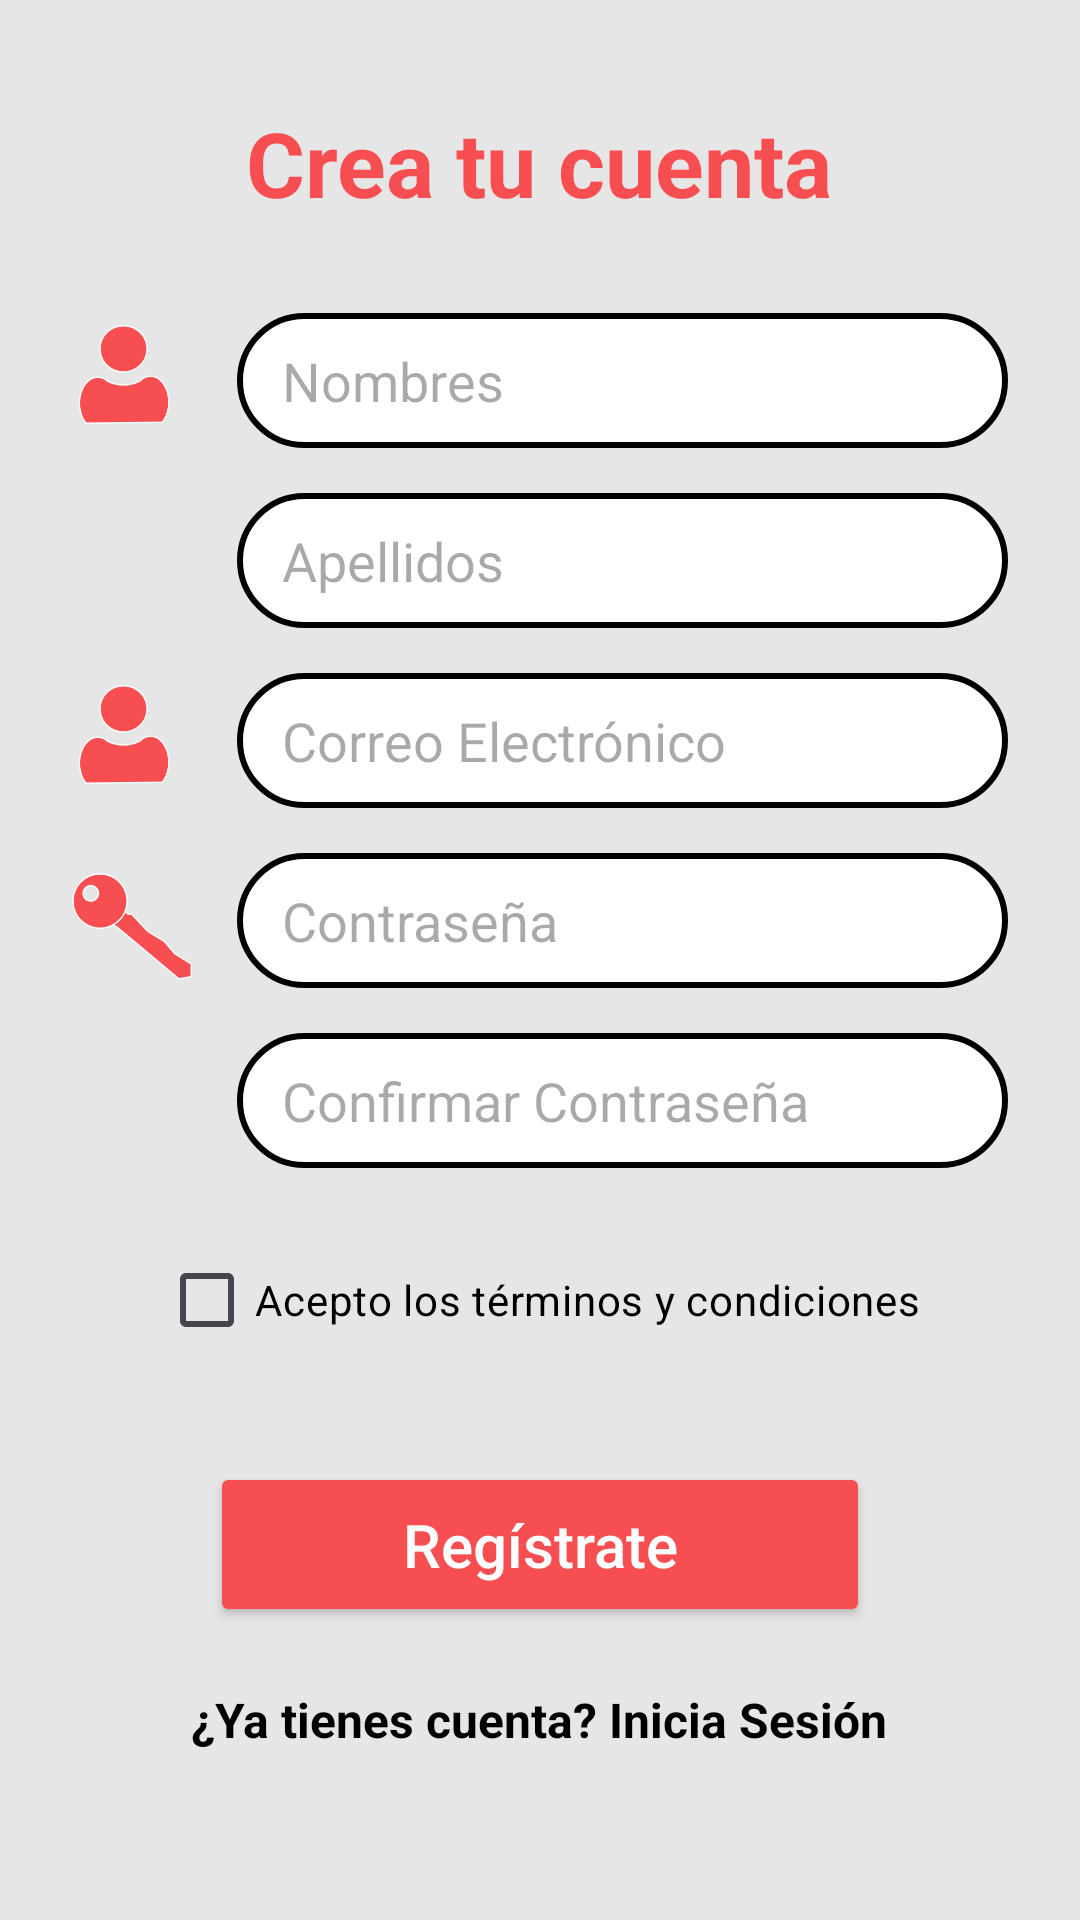

Android layout source for this screen:
<!-- AndroidManifest.xml: application theme Theme.Rec -->
<!-- res/layout/activity_registro.xml -->
<?xml version="1.0" encoding="utf-8"?>
<ScrollView xmlns:android="http://schemas.android.com/apk/res/android"
    android:layout_width="match_parent"
    android:layout_height="match_parent"
    android:background="@color/gris_fondo"
    android:fillViewport="true">

    <LinearLayout
        android:layout_width="match_parent"
        android:layout_height="wrap_content"
        android:gravity="center_horizontal"
        android:orientation="vertical"
        android:padding="24dp">

        <TextView
            android:layout_width="wrap_content"
            android:layout_height="wrap_content"
            android:layout_marginTop="10dp"
            android:text="@string/crea_tu_cuenta"
            android:textColor="@color/rojo_coral"
            android:textSize="30sp"
            android:textStyle="bold" />

        <LinearLayout
            android:layout_width="match_parent"
            android:layout_height="wrap_content"
            android:layout_marginTop="30dp"
            android:gravity="center_vertical"
            android:orientation="horizontal">

            <ImageView
                android:layout_width="40dp"
                android:layout_height="40dp"
                android:src="@drawable/user" />

            <EditText
                android:id="@+id/et_nombres_registro"
                android:layout_width="match_parent"
                android:layout_height="45dp"
                android:layout_marginStart="15dp"
                android:background="@drawable/bg_edittext"
                android:hint="@string/nombres"
                android:paddingStart="15dp"
                android:textColor="@color/black" />
        </LinearLayout>

        <LinearLayout
            android:layout_width="match_parent"
            android:layout_height="wrap_content"
            android:layout_marginTop="15dp"
            android:gravity="center_vertical"
            android:orientation="horizontal">

            <View
                android:layout_width="40dp"
                android:layout_height="40dp" />

            <EditText
                android:id="@+id/et_apellidos_registro"
                android:layout_width="match_parent"
                android:layout_height="45dp"
                android:layout_marginStart="15dp"
                android:background="@drawable/bg_edittext"
                android:hint="@string/apellidos"
                android:paddingStart="15dp"
                android:textColor="@color/black" />
        </LinearLayout>

        <LinearLayout
            android:layout_width="match_parent"
            android:layout_height="wrap_content"
            android:layout_marginTop="15dp"
            android:gravity="center_vertical"
            android:orientation="horizontal">

            <ImageView
                android:layout_width="40dp"
                android:layout_height="40dp"
                android:src="@drawable/user" />
            <EditText
            android:id="@+id/et_correo_registro"
            android:layout_width="match_parent"
            android:layout_height="45dp"
            android:layout_marginStart="15dp"
            android:background="@drawable/bg_edittext"
            android:hint="@string/correo_electr_nico"
            android:inputType="textEmailAddress"
            android:paddingStart="15dp"
            android:textColor="@color/black" />
        </LinearLayout>

        <LinearLayout
            android:layout_width="match_parent"
            android:layout_height="wrap_content"
            android:layout_marginTop="15dp"
            android:gravity="center_vertical"
            android:orientation="horizontal">

            <ImageView
                android:layout_width="40dp"
                android:layout_height="40dp"
                android:src="@drawable/password" />

            <EditText
                android:id="@+id/et_contrasena_registro"
                android:layout_width="match_parent"
                android:layout_height="45dp"
                android:layout_marginStart="15dp"
                android:background="@drawable/bg_edittext"
                android:hint="@string/contrasena_crear_cuenta"
                android:inputType="textPassword"
                android:paddingStart="15dp"
                android:textColor="@color/black" />
        </LinearLayout>

        <LinearLayout
            android:layout_width="match_parent"
            android:layout_height="wrap_content"
            android:layout_marginTop="15dp"
            android:gravity="center_vertical"
            android:orientation="horizontal">

            <View
                android:layout_width="40dp"
                android:layout_height="40dp" />

            <EditText
                android:id="@+id/et_confirmacontrasena_registro"
                android:layout_width="match_parent"
                android:layout_height="45dp"
                android:layout_marginStart="15dp"
                android:background="@drawable/bg_edittext"
                android:hint="@string/confirmar_contrasena"
                android:inputType="textPassword"
                android:paddingStart="15dp"
                android:textColor="@color/black" />
        </LinearLayout>

        <CheckBox
            android:id="@+id/check_terminos"
            android:layout_width="wrap_content"
            android:layout_height="wrap_content"
            android:layout_marginTop="20dp"
            android:buttonTint="@color/rojo_coral"
            android:text="@string/t_y_c"
            android:textColor="@color/black" />

        <Button
            android:id="@+id/btn_registrate"
            android:layout_width="220dp"
            android:layout_height="55dp"
            android:layout_marginTop="30dp"
            android:backgroundTint="@color/rojo_coral"
            android:text="@string/registrate"
            android:textAllCaps="false"
            android:textColor="@color/white"
            android:textSize="20sp" />

        <TextView
            android:id="@+id/tv_volver_login"
            android:layout_width="wrap_content"
            android:layout_height="wrap_content"
            android:layout_marginTop="20dp"
            android:layout_marginBottom="20dp"
            android:text="@string/ya_tienes_cuenta_inicia_sesion"
            android:textColor="@color/black"
            android:textSize="16sp"
            android:textStyle="bold" />

    </LinearLayout>
</ScrollView>
<!-- resources referenced by this layout -->
<resources>
  <color name="black">#FF000000</color>
  <color name="gris_fondo">#E6E6E6</color>
  <color name="rojo_coral">#F74E51</color>
  <color name="white">#FFFFFFFF</color>
  <!-- drawable bg_edittext (drawable) -->
  <?xml version="1.0" encoding="utf-8"?>
  <shape xmlns:android="http://schemas.android.com/apk/res/android">
  
      <solid android:color="#FFFFFF"/>
      <corners android:radius="30dp"/>
      <stroke
          android:width="2dp"
          android:color="#000000"/>
  
  </shape>
  <!-- drawable password: png bitmap (drawable, 10375 bytes) -->
  <!-- drawable user: png bitmap (drawable, 8042 bytes) -->
  <string name="apellidos">Apellidos</string>
  <string name="confirmar_contrasena">Confirmar Contraseña</string>
  <string name="contrasena_crear_cuenta">Contraseña</string>
  <string name="correo_electr_nico">Correo Electrónico</string>
  <string name="crea_tu_cuenta">Crea tu cuenta</string>
  <string name="nombres">Nombres</string>
  <string name="registrate">Regístrate</string>
  <string name="t_y_c">Acepto los términos y condiciones</string>
  <string name="ya_tienes_cuenta_inicia_sesion">¿Ya tienes cuenta? Inicia Sesión</string>
  <style name="Theme.Rec" parent="Base.Theme.Rec" />
  <style name="Base.Theme.Rec" parent="Theme.Material3.DayNight.NoActionBar">
          
          
      </style>
</resources>
